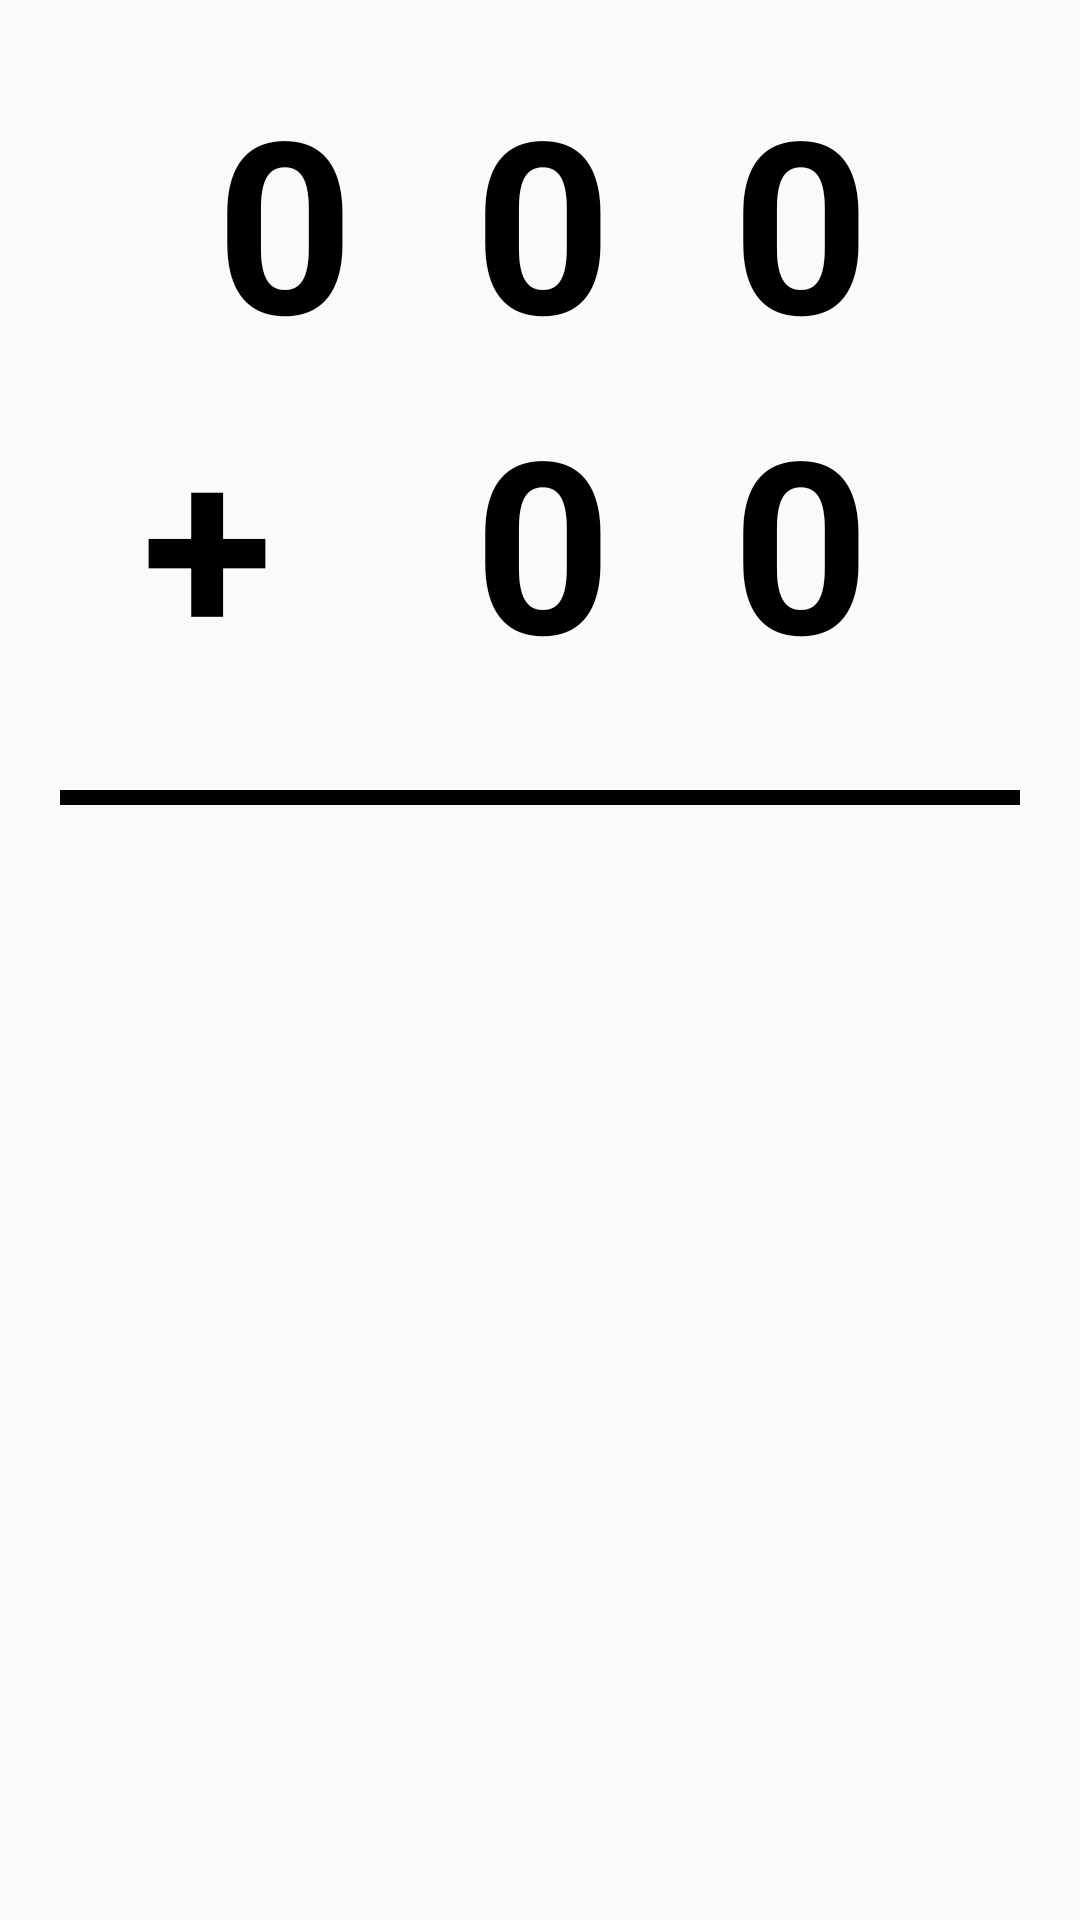

The Android layout XML behind this screen, and the referenced resources:
<!-- AndroidManifest.xml: application theme Theme.MathQuiz -->
<!-- res/layout/activity_calculation.xml -->
<?xml version="1.0" encoding="utf-8"?>
<androidx.constraintlayout.widget.ConstraintLayout xmlns:android="http://schemas.android.com/apk/res/android"
    xmlns:app="http://schemas.android.com/apk/res-auto"
    android:layout_width="match_parent"
    android:layout_height="match_parent">

    <TextView
        android:id="@+id/first_number"
        android:layout_width="wrap_content"
        android:layout_height="wrap_content"
        android:layout_marginTop="20dp"
        android:layout_marginEnd="50dp"
        android:letterSpacing="0.5"
        android:text="000"
        android:textColor="@color/black"
        android:textSize="80sp"
        android:textStyle="bold"
        app:layout_constraintBottom_toTopOf="@+id/second_number"
        app:layout_constraintEnd_toEndOf="parent"
        app:layout_constraintTop_toTopOf="parent" />

    <TextView
        android:id="@+id/second_number"
        android:layout_width="wrap_content"
        android:layout_height="wrap_content"
        android:layout_marginEnd="50dp"
        android:letterSpacing="0.5"
        android:text="00"
        android:textColor="@color/black"
        android:textSize="80sp"
        android:textStyle="bold"
        app:layout_constraintEnd_toEndOf="parent"
        app:layout_constraintTop_toBottomOf="@+id/first_number" />

    <TextView
        android:id="@+id/symbol"
        android:layout_width="wrap_content"
        android:layout_height="wrap_content"
        android:text="+"
        android:textColor="@color/black"
        android:textSize="80sp"
        android:textStyle="bold"
        app:layout_constraintBaseline_toBaselineOf="@+id/second_number"
        app:layout_constraintEnd_toStartOf="@+id/second_number"
        app:layout_constraintStart_toStartOf="parent" />

    <View
        android:id="@+id/divider"
        android:layout_width="match_parent"
        android:layout_height="5dp"
        android:layout_marginStart="20dp"
        android:layout_marginTop="30dp"
        android:layout_marginEnd="20dp"
        android:layout_marginBottom="10dp"
        android:background="@color/black"
        app:layout_constraintTop_toBottomOf="@id/second_number" />


</androidx.constraintlayout.widget.ConstraintLayout>
<!-- resources referenced by this layout -->
<resources>
  <color name="black">#FF000000</color>
  <style name="Theme.MathQuiz" parent="Theme.AppCompat.DayNight.NoActionBar">
          
          <item name="colorPrimary">@color/purple_500</item>
          <item name="colorPrimaryVariant">@color/purple_700</item>
          <item name="colorOnPrimary">@color/white</item>
          
          <item name="colorSecondary">@color/teal_200</item>
          <item name="colorSecondaryVariant">@color/teal_700</item>
          <item name="colorOnSecondary">@color/black</item>
          
          <item name="android:statusBarColor" tools:targetApi="l">?attr/colorPrimaryVariant</item>
          
      </style>
  <color name="purple_500">#FF6200EE</color>
  <color name="purple_700">#001AFF</color>
  <color name="white">#FFFFFFFF</color>
      
      // 사칙연산 버튼 색상
  <color name="teal_200">#FF03DAC5</color>
  <color name="teal_700">#FF018786</color>
</resources>
